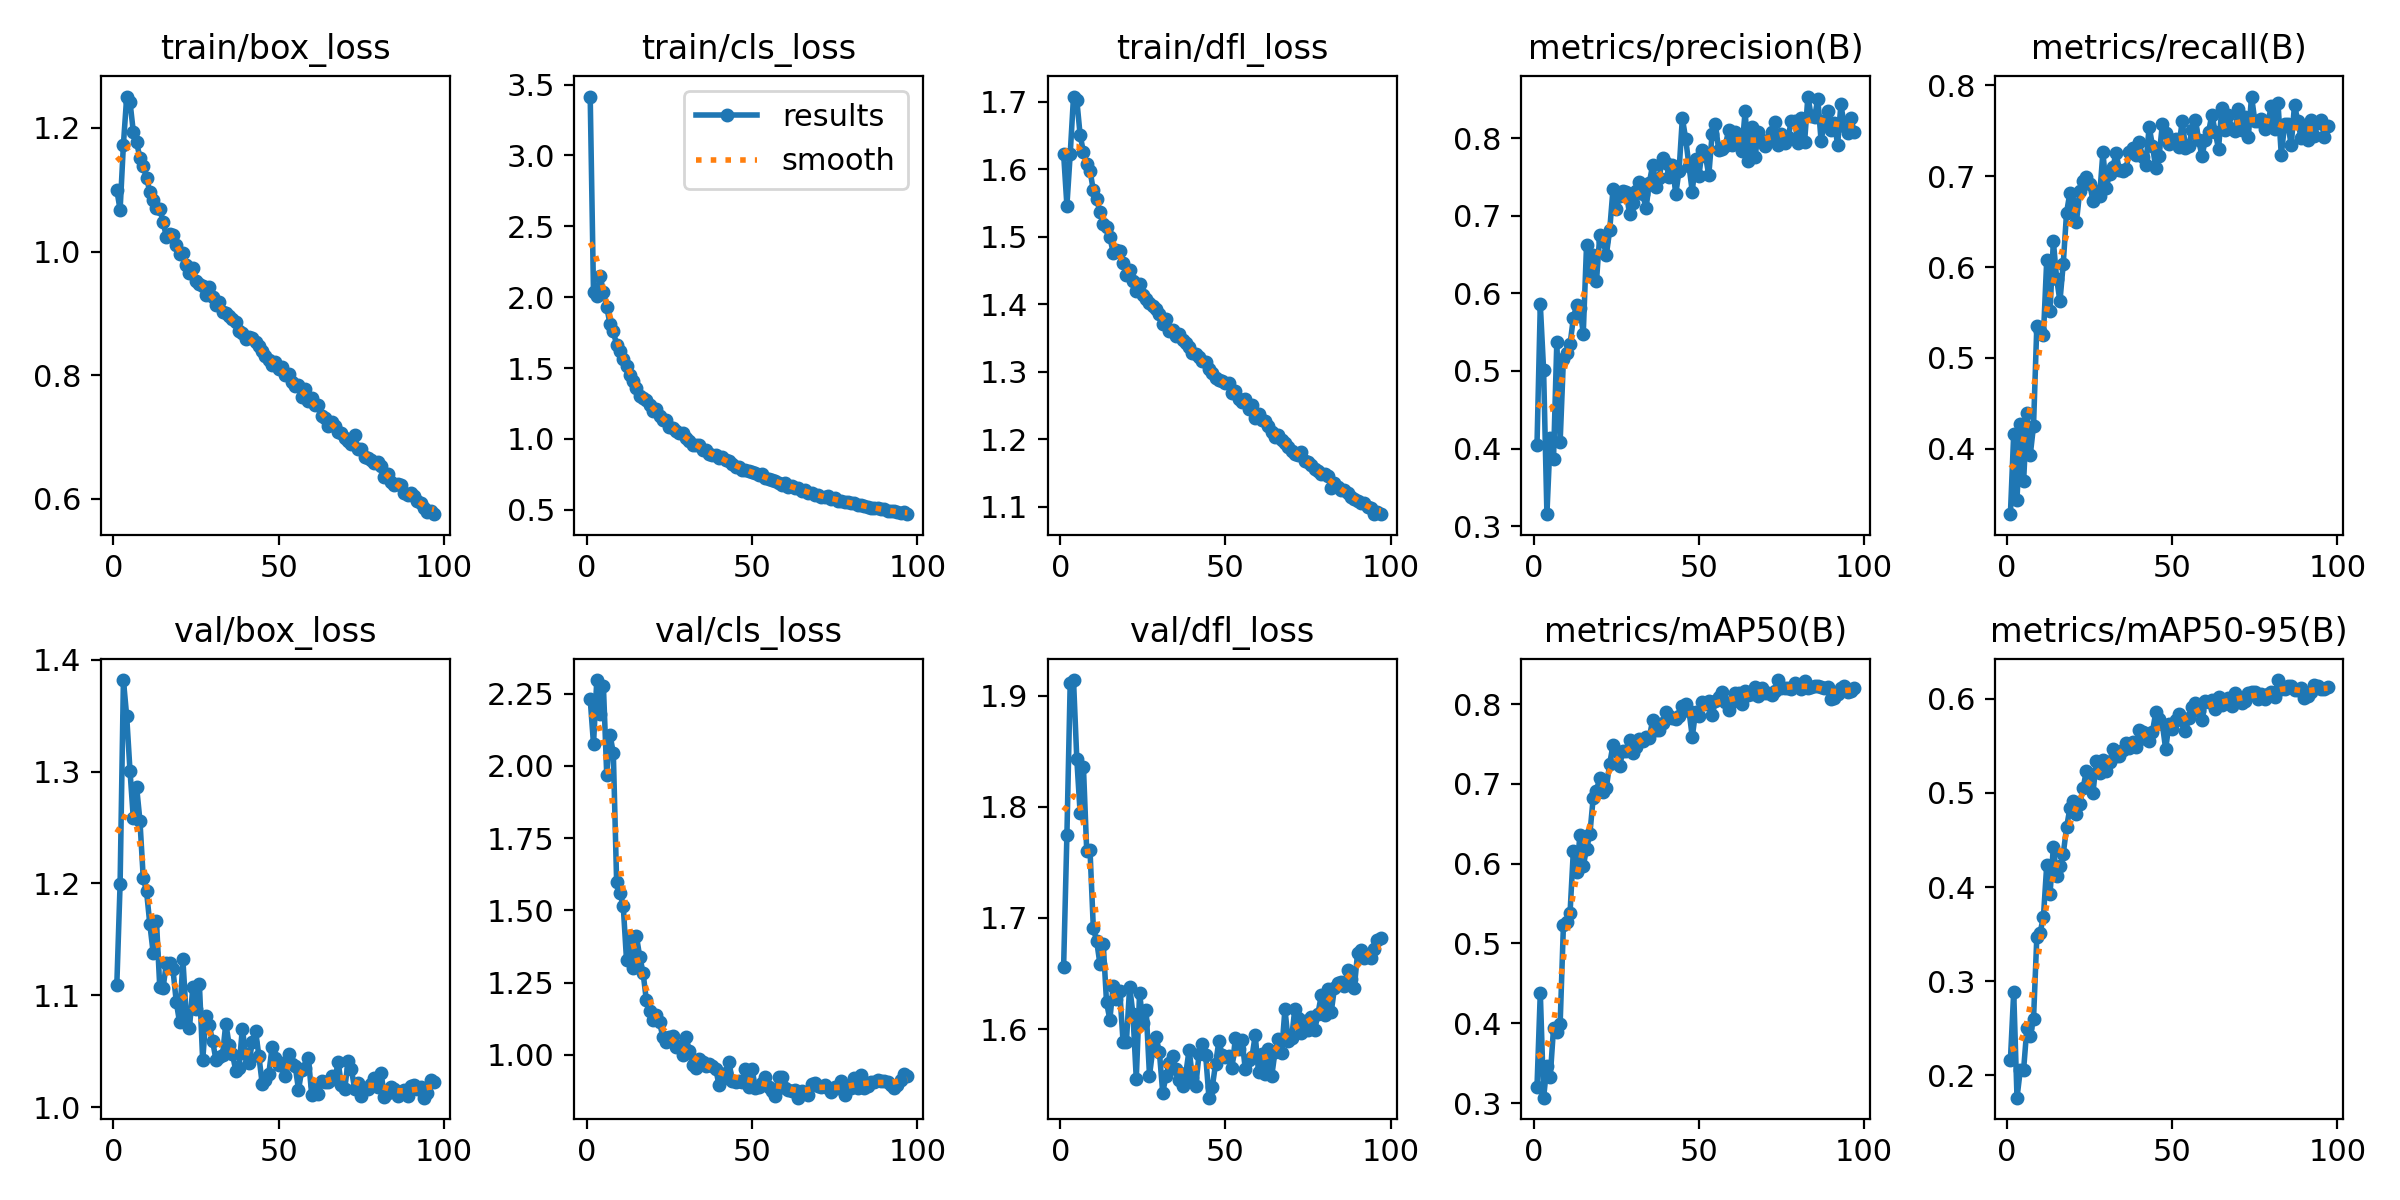

Data behind this chart, as committed beside it:
epoch, time, train/box_loss, train/cls_loss, train/dfl_loss, metrics/precision(B), metrics/recall(B), metrics/mAP50(B), metrics/mAP50-95(B), val/box_loss, val/cls_loss, val/dfl_loss, lr/pg0, lr/pg1, lr/pg2
1, 64.4, 1.1, 3.416, 1.623, 0.4052, 0.3283, 0.3205, 0.2159, 1.109, 2.23, 1.655, 0.003322, 0.003322, 0.003322
2, 125.9, 1.067, 2.033, 1.546, 0.5859, 0.4164, 0.4384, 0.2884, 1.2, 2.076, 1.775, 0.006654, 0.006654, 0.006654
3, 187.6, 1.173, 2.01, 1.622, 0.501, 0.3444, 0.3067, 0.1761, 1.382, 2.297, 1.912, 0.009984, 0.009984, 0.009984
4, 249.6, 1.251, 2.153, 1.707, 0.3154, 0.4277, 0.3465, 0.2056, 1.349, 2.179, 1.914, 0.00999, 0.00999, 0.00999
5, 312.3, 1.242, 2.036, 1.702, 0.4138, 0.3646, 0.3326, 0.206, 1.301, 2.276, 1.843, 0.009983, 0.009983, 0.009983
6, 375.2, 1.194, 1.932, 1.651, 0.387, 0.44, 0.3937, 0.2506, 1.258, 1.97, 1.795, 0.009973, 0.009973, 0.009973
7, 438.4, 1.176, 1.809, 1.625, 0.5376, 0.3931, 0.3895, 0.2417, 1.286, 2.108, 1.836, 0.009961, 0.009961, 0.009961
8, 501.8, 1.152, 1.759, 1.608, 0.4081, 0.4253, 0.3985, 0.2597, 1.256, 2.043, 1.76, 0.009947, 0.009947, 0.009947
9, 565.2, 1.139, 1.664, 1.598, 0.5157, 0.5357, 0.5234, 0.3473, 1.205, 1.597, 1.761, 0.009931, 0.009931, 0.009931
10, 629.2, 1.119, 1.62, 1.569, 0.5231, 0.5293, 0.5275, 0.3515, 1.193, 1.56, 1.691, 0.009912, 0.009912, 0.009912
11, 693, 1.097, 1.563, 1.556, 0.5343, 0.5251, 0.5382, 0.3685, 1.164, 1.516, 1.679, 0.009892, 0.009892, 0.009892
12, 757.1, 1.083, 1.513, 1.536, 0.5683, 0.6079, 0.6158, 0.4236, 1.138, 1.326, 1.659, 0.009869, 0.009869, 0.009869
13, 820.9, 1.071, 1.454, 1.519, 0.585, 0.552, 0.5898, 0.393, 1.167, 1.411, 1.677, 0.009844, 0.009844, 0.009844
14, 884.5, 1.069, 1.411, 1.515, 0.5815, 0.6286, 0.636, 0.4425, 1.108, 1.299, 1.624, 0.009818, 0.009818, 0.009818
15, 948.2, 1.049, 1.36, 1.499, 0.5479, 0.587, 0.597, 0.4119, 1.106, 1.41, 1.609, 0.009789, 0.009789, 0.009789
16, 1012, 1.023, 1.302, 1.476, 0.6629, 0.5625, 0.6187, 0.4225, 1.129, 1.338, 1.639, 0.009758, 0.009758, 0.009758
17, 1076, 1.028, 1.292, 1.48, 0.629, 0.6037, 0.637, 0.4352, 1.129, 1.285, 1.627, 0.009725, 0.009725, 0.009725
18, 1139, 1.026, 1.277, 1.478, 0.6489, 0.6598, 0.6821, 0.4633, 1.123, 1.188, 1.634, 0.00969, 0.00969, 0.00969
19, 1203, 1.01, 1.236, 1.462, 0.6157, 0.6814, 0.6916, 0.4837, 1.094, 1.151, 1.589, 0.009652, 0.009652, 0.009652
20, 1267, 0.9964, 1.196, 1.443, 0.6753, 0.6698, 0.7075, 0.4913, 1.076, 1.121, 1.588, 0.009613, 0.009613, 0.009613
21, 1331, 0.9981, 1.208, 1.451, 0.6674, 0.6499, 0.6898, 0.4777, 1.132, 1.138, 1.638, 0.009572, 0.009572, 0.009572
22, 1395, 0.9786, 1.163, 1.435, 0.6502, 0.6839, 0.6955, 0.4884, 1.083, 1.112, 1.613, 0.009529, 0.009529, 0.009529
23, 1459, 0.9647, 1.131, 1.42, 0.6814, 0.6942, 0.7254, 0.5049, 1.071, 1.062, 1.555, 0.009484, 0.009484, 0.009484
24, 1523, 0.973, 1.132, 1.43, 0.7343, 0.6988, 0.7485, 0.5236, 1.107, 1.044, 1.633, 0.009437, 0.009437, 0.009437
25, 1588, 0.9529, 1.087, 1.413, 0.709, 0.6917, 0.7408, 0.5199, 1.087, 1.06, 1.605, 0.009388, 0.009388, 0.009388
26, 1652, 0.9474, 1.078, 1.408, 0.7256, 0.6725, 0.7228, 0.5005, 1.11, 1.064, 1.617, 0.009337, 0.009337, 0.009337
27, 1716, 0.9436, 1.059, 1.402, 0.7321, 0.6839, 0.7408, 0.5335, 1.042, 1.028, 1.558, 0.009284, 0.009284, 0.009284
28, 1780, 0.9303, 1.042, 1.398, 0.7307, 0.6777, 0.7417, 0.521, 1.082, 1.031, 1.582, 0.009229, 0.009229, 0.009229
29, 1845, 0.9418, 1.039, 1.393, 0.7027, 0.7261, 0.7555, 0.5347, 1.073, 0.9993, 1.593, 0.009173, 0.009173, 0.009173
30, 1909, 0.9259, 1.009, 1.386, 0.7171, 0.6867, 0.7387, 0.5229, 1.059, 1.062, 1.579, 0.009115, 0.009115, 0.009115
31, 1973, 0.9134, 0.9827, 1.371, 0.7325, 0.7021, 0.7458, 0.5326, 1.042, 1.014, 1.543, 0.009055, 0.009055, 0.009055
32, 2037, 0.9187, 0.9558, 1.377, 0.7437, 0.7098, 0.7557, 0.5463, 1.045, 0.9639, 1.558, 0.008993, 0.008993, 0.008993
33, 2102, 0.9018, 0.955, 1.361, 0.7283, 0.725, 0.7539, 0.5388, 1.047, 0.9554, 1.57, 0.008929, 0.008929, 0.008929
34, 2166, 0.9005, 0.9554, 1.361, 0.7097, 0.7064, 0.7582, 0.539, 1.075, 0.9863, 1.575, 0.008864, 0.008864, 0.008864
35, 2231, 0.896, 0.924, 1.353, 0.7429, 0.7053, 0.758, 0.5454, 1.056, 0.9758, 1.564, 0.008797, 0.008797, 0.008797
36, 2295, 0.8901, 0.9205, 1.356, 0.7654, 0.7081, 0.7801, 0.5526, 1.048, 0.962, 1.554, 0.008729, 0.008729, 0.008729
37, 2360, 0.8855, 0.8963, 1.347, 0.7371, 0.726, 0.7681, 0.548, 1.033, 0.969, 1.549, 0.008658, 0.008658, 0.008658
38, 2426, 0.8715, 0.8878, 1.342, 0.7491, 0.731, 0.7673, 0.5541, 1.035, 0.9622, 1.56, 0.008587, 0.008587, 0.008587
39, 2490, 0.8677, 0.8836, 1.337, 0.7749, 0.7229, 0.7761, 0.5494, 1.07, 0.9515, 1.582, 0.008513, 0.008513, 0.008513
40, 2554, 0.8577, 0.8667, 1.327, 0.7677, 0.7372, 0.7899, 0.5675, 1.047, 0.895, 1.556, 0.008439, 0.008439, 0.008439
41, 2618, 0.8615, 0.8705, 1.326, 0.7506, 0.7204, 0.7852, 0.5653, 1.04, 0.9179, 1.549, 0.008362, 0.008362, 0.008362
42, 2682, 0.8598, 0.8485, 1.321, 0.7662, 0.712, 0.7826, 0.5573, 1.058, 0.9383, 1.578, 0.008284, 0.008284, 0.008284
43, 2747, 0.8538, 0.842, 1.316, 0.7279, 0.7542, 0.7815, 0.5556, 1.068, 0.9755, 1.587, 0.008205, 0.008205, 0.008205
44, 2811, 0.8476, 0.8243, 1.315, 0.7584, 0.7334, 0.7848, 0.5649, 1.046, 0.9108, 1.577, 0.008125, 0.008125, 0.008125
45, 2875, 0.8383, 0.8028, 1.304, 0.8262, 0.7088, 0.7972, 0.5858, 1.021, 0.9073, 1.538, 0.008043, 0.008043, 0.008043
46, 2940, 0.8301, 0.8008, 1.298, 0.7994, 0.7218, 0.8002, 0.5789, 1.024, 0.9094, 1.548, 0.00796, 0.00796, 0.00796
47, 3005, 0.8251, 0.7791, 1.291, 0.7649, 0.7569, 0.7919, 0.5733, 1.03, 0.9046, 1.569, 0.007875, 0.007875, 0.007875
48, 3069, 0.8156, 0.7801, 1.288, 0.731, 0.7477, 0.759, 0.5465, 1.053, 0.9515, 1.589, 0.007789, 0.007789, 0.007789
49, 3134, 0.8214, 0.775, 1.287, 0.7738, 0.7349, 0.7902, 0.5734, 1.044, 0.8874, 1.577, 0.007702, 0.007702, 0.007702
50, 3199, 0.8101, 0.768, 1.283, 0.7514, 0.7399, 0.7848, 0.5681, 1.038, 0.9502, 1.575, 0.007614, 0.007614, 0.007614
51, 3264, 0.8125, 0.7602, 1.284, 0.7849, 0.7403, 0.8032, 0.5775, 1.039, 0.8859, 1.576, 0.007525, 0.007525, 0.007525
52, 3328, 0.8002, 0.7463, 1.269, 0.7773, 0.7319, 0.8005, 0.5838, 1.028, 0.8886, 1.565, 0.007435, 0.007435, 0.007435
53, 3393, 0.802, 0.75, 1.272, 0.7524, 0.7607, 0.8039, 0.5774, 1.048, 0.9035, 1.592, 0.007343, 0.007343, 0.007343
54, 3457, 0.7883, 0.7233, 1.26, 0.8052, 0.7313, 0.7859, 0.5658, 1.038, 0.9228, 1.582, 0.007251, 0.007251, 0.007251
55, 3521, 0.7823, 0.7157, 1.256, 0.8186, 0.7335, 0.8035, 0.5797, 1.037, 0.8887, 1.591, 0.007158, 0.007158, 0.007158
56, 3585, 0.7837, 0.7081, 1.259, 0.785, 0.7501, 0.8085, 0.5915, 1.016, 0.8743, 1.564, 0.007063, 0.007063, 0.007063
57, 3648, 0.7646, 0.7021, 1.245, 0.7862, 0.7621, 0.8146, 0.5958, 1.033, 0.8576, 1.572, 0.006968, 0.006968, 0.006968
58, 3713, 0.7768, 0.6916, 1.25, 0.7904, 0.7392, 0.8029, 0.5871, 1.035, 0.9235, 1.575, 0.006872, 0.006872, 0.006872
59, 3777, 0.7581, 0.6763, 1.232, 0.8104, 0.7217, 0.7932, 0.5773, 1.044, 0.9232, 1.594, 0.006775, 0.006775, 0.006775
60, 3841, 0.763, 0.6907, 1.238, 0.792, 0.74, 0.8024, 0.5979, 1.011, 0.8859, 1.562, 0.006678, 0.006678, 0.006678
... 37 more rows
